Run: headless pygame with SDL's dummy video driver; simulated clock (each Clock.tick advances the game by its frame time, no real sleeping); random seed 0; keys injected as events and as key.get_pressed() state; no mouse input.
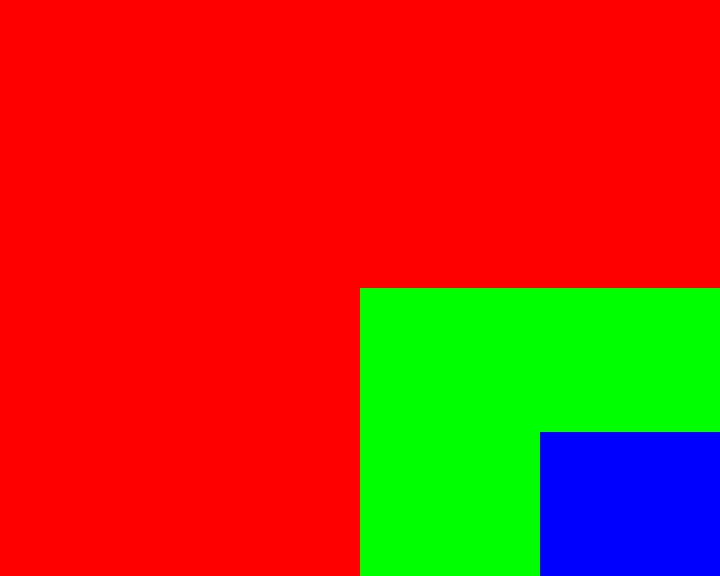
Frame 1 of 4 · flips 1–60 · no input
Frame 2 of 4 · flips 61–180 · tapped SPACE, RETURN · held RIGHT (→), D · screen unchanged from frame 1, image omitted
Frame 3 of 4 · flips 181–300 · held DOWN (↓), S · screen unchanged from frame 2, image omitted
Frame 4 of 4 · flips 301–420 · held LEFT (←), A, UP (↑), W · screen unchanged from frame 3, image omitted

The pygame program that drew these frames:

#!/usr/bin/env python3
import pygame

pygame.init()
s1 = pygame.display.set_mode((720, 576))
s2 = s1.subsurface(s1.get_width()/2,s1.get_height()/2,s1.get_width()/2,s1.get_height()/2)
s3 = s2.subsurface(s2.get_width()/2,s2.get_height()/2,s2.get_width()/2,s2.get_height()/2)
clock = pygame.time.Clock()

while 1:
    s1.fill((255,0,0))
    s2.fill((0,255,0))
    s3.fill((0,0,255))
    
    pygame.display.flip()
    clock.tick(25)
